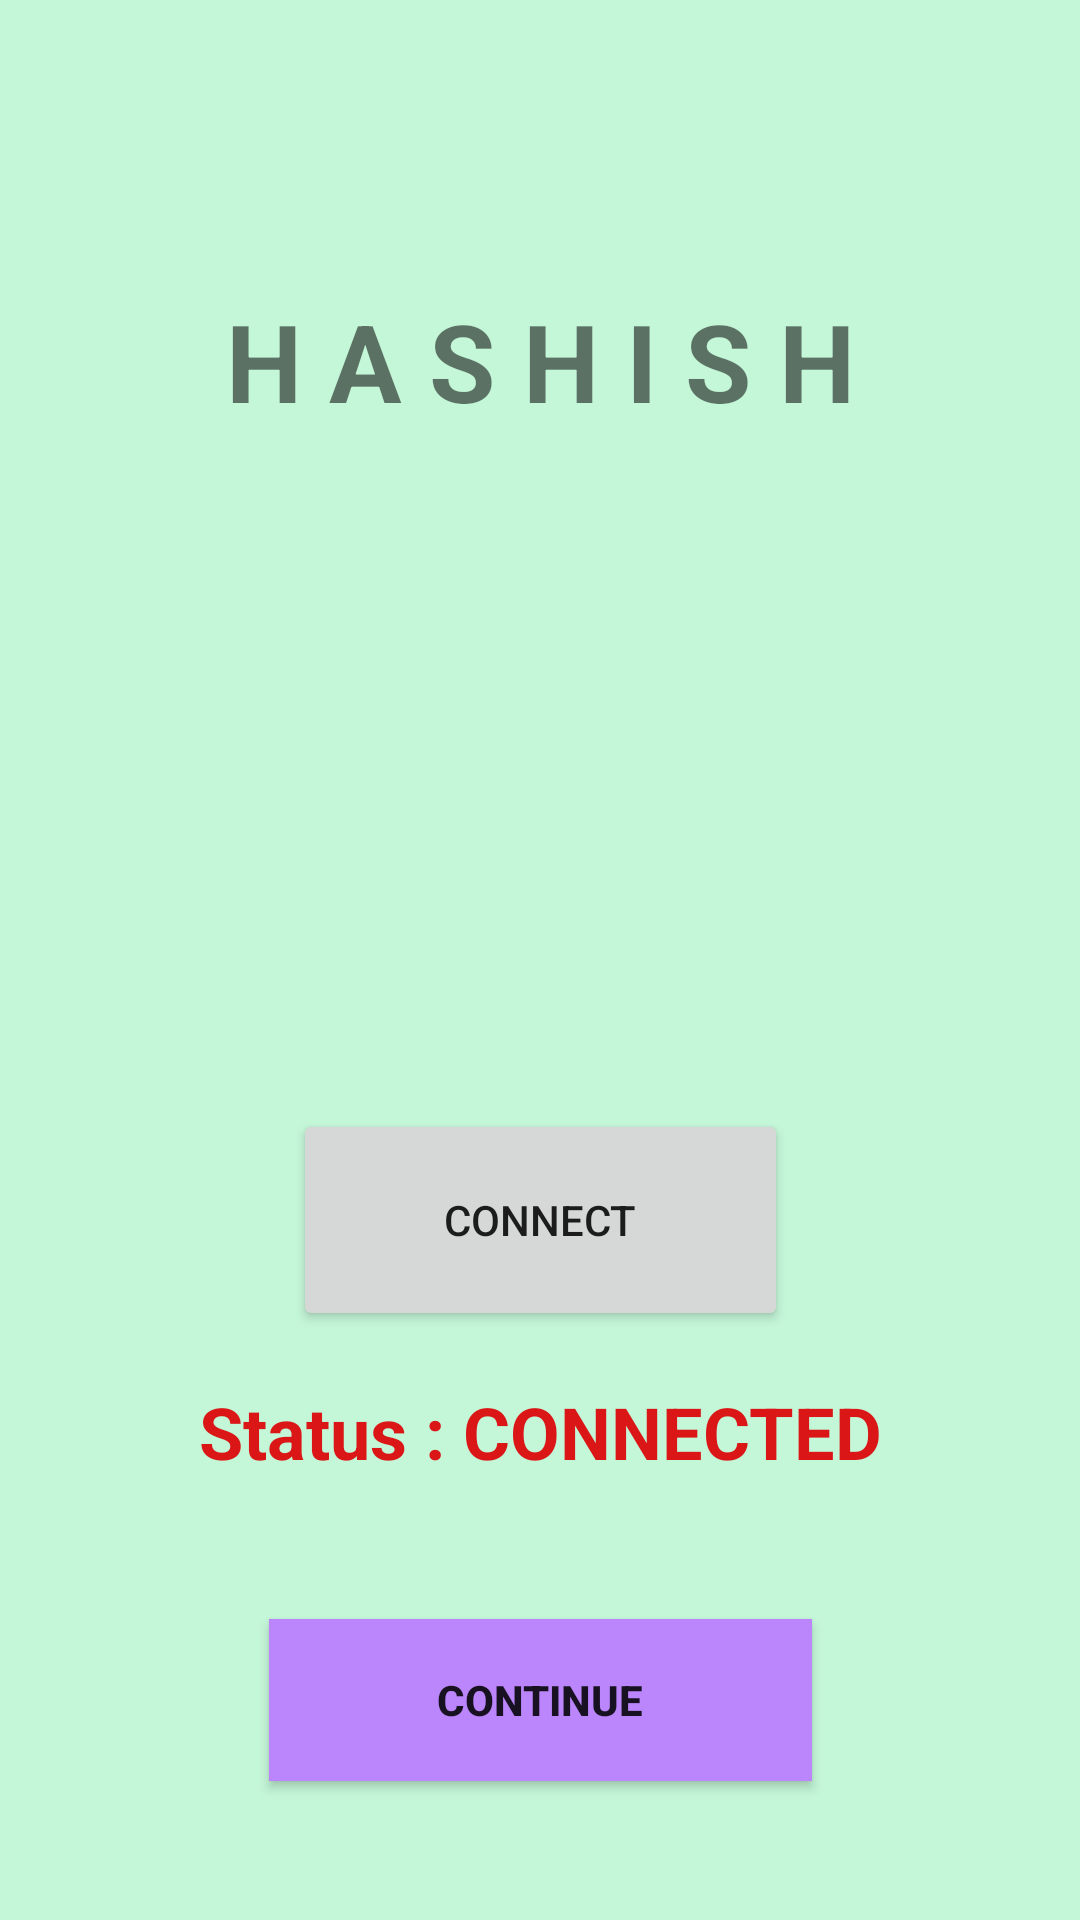

Android layout source for this screen:
<!-- AndroidManifest.xml: application theme Theme.Hashish -->
<!-- res/layout/activity_main.xml -->
<?xml version="1.0" encoding="utf-8"?>
<androidx.constraintlayout.widget.ConstraintLayout xmlns:android="http://schemas.android.com/apk/res/android"
    xmlns:app="http://schemas.android.com/apk/res-auto"
    xmlns:tools="http://schemas.android.com/tools"
    android:layout_width="match_parent"
    android:layout_height="match_parent"
    android:background="#C4F6D8"
    tools:context=".Activity.MainActivity">

    <Button
        android:id="@+id/wifi"
        android:layout_width="165dp"
        android:layout_height="74dp"
        android:text="Connect"
        app:layout_constraintBottom_toBottomOf="parent"
        app:layout_constraintEnd_toEndOf="parent"
        app:layout_constraintHorizontal_bias="0.5"
        app:layout_constraintStart_toStartOf="parent"
        app:layout_constraintTop_toBottomOf="@+id/textView" />

    <Button
        android:id="@+id/button"
        android:layout_width="181dp"
        android:layout_height="54dp"
        android:background="@color/purple_200"
        android:text="Continue"
        android:textAlignment="center"
        android:textStyle="bold"
        app:layout_constraintBottom_toBottomOf="parent"
        app:layout_constraintEnd_toEndOf="parent"
        app:layout_constraintStart_toStartOf="parent"
        app:layout_constraintTop_toBottomOf="@+id/textView4" />

    <TextView
        android:id="@+id/textView4"
        android:layout_width="wrap_content"
        android:layout_height="wrap_content"
        android:text="Status : CONNECTED"
        android:textAlignment="center"
        android:textColor="#DA1616"
        android:textSize="24sp"
        android:textStyle="bold"
        app:layout_constraintBottom_toBottomOf="parent"
        app:layout_constraintEnd_toEndOf="parent"
        app:layout_constraintStart_toStartOf="parent"
        app:layout_constraintTop_toBottomOf="@+id/wifi"
        app:layout_constraintVertical_bias="0.106" />

    <TextView
        android:id="@+id/textView"
        android:layout_width="337dp"
        android:layout_height="77dp"
        android:layout_marginTop="96dp"
        android:text="H A S H I S H"
        android:textAlignment="center"
        android:textSize="36sp"
        android:textStyle="bold"
        app:layout_constraintEnd_toEndOf="parent"
        app:layout_constraintStart_toStartOf="parent"
        app:layout_constraintTop_toTopOf="parent" />
</androidx.constraintlayout.widget.ConstraintLayout>
<!-- resources referenced by this layout -->
<resources>
  <style name="Theme.Hashish" parent="Theme.MaterialComponents.DayNight.DarkActionBar">
          
          <item name="colorPrimary">@color/purple_500</item>
          <item name="colorPrimaryVariant">@color/purple_700</item>
          <item name="colorOnPrimary">@color/white</item>
          
          <item name="colorSecondary">@color/teal_200</item>
          <item name="colorSecondaryVariant">@color/teal_700</item>
          <item name="colorOnSecondary">@color/black</item>
          
          <item name="android:statusBarColor" tools:targetApi="l">?attr/colorPrimaryVariant</item>
          
      </style>
  <!-- not gathered from this repository: default colours our renderer supplied (Android Studio template values) -->
  <color name="purple_200">#FFBB86FC</color>
  <color name="purple_500">#FF6200EE</color>
  <color name="purple_700">#FF3700B3</color>
  <color name="teal_200">#FF03DAC5</color>
  <color name="teal_700">#FF018786</color>
  <color name="black">#FF000000</color>
  <color name="white">#FFFFFFFF</color>
</resources>
